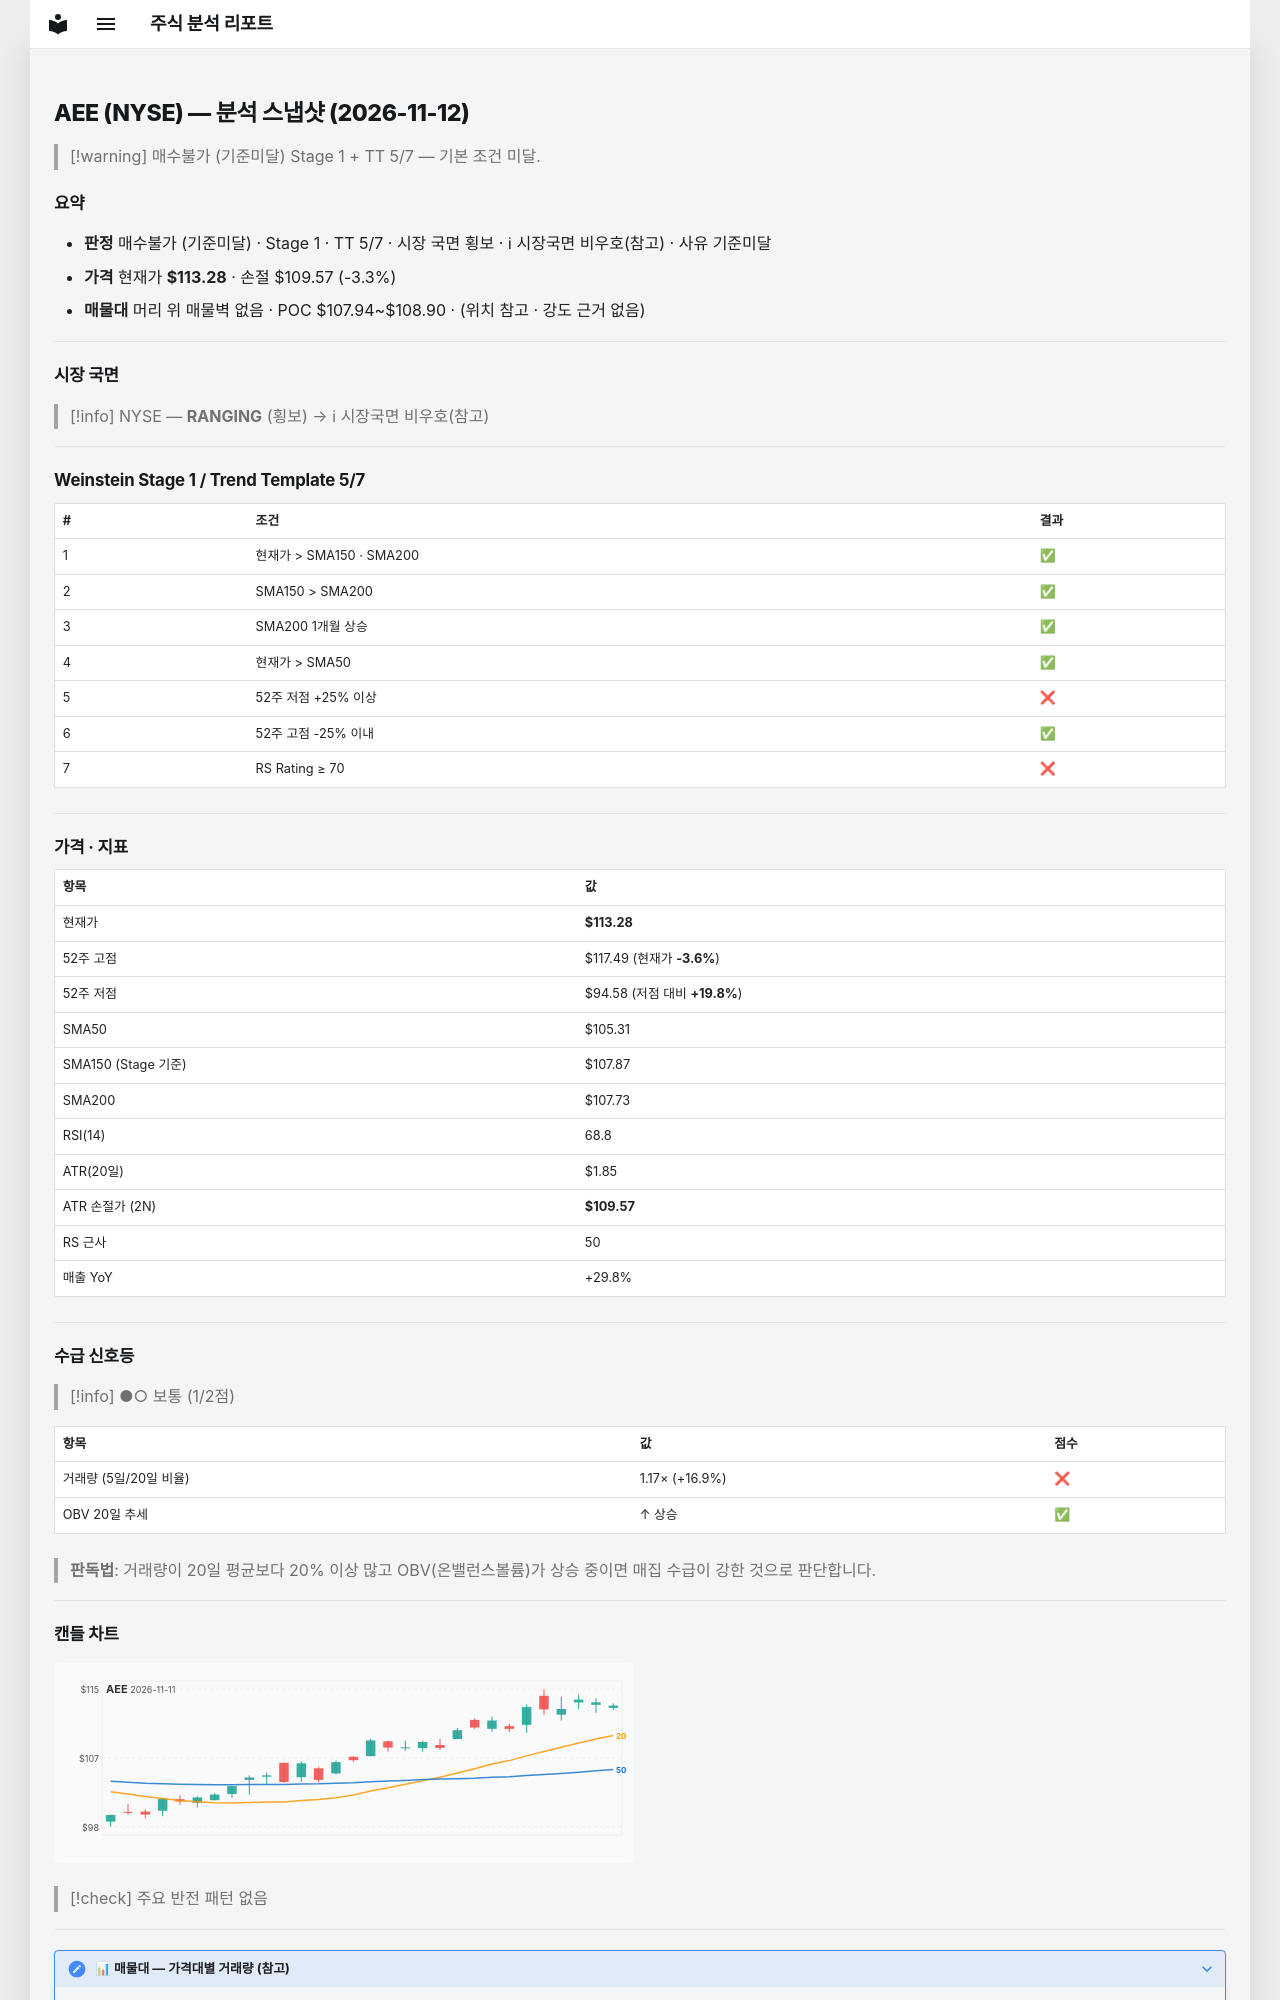

repository: soloandco/stock-reports · page: snapshots/AEE-2026-11-12/index.html · generator: mkdocs

---
type: analysis-snapshot
title: AEE 분석 스냅샷
ticker: AEE
market: NYSE
created: 2026-11-12
updated: 2026-11-12
bar-date: 2026-11-11
verdict: 매수불가
verdict-reason: 기준미달
real-rr: 1.14
sma50-gap-pct: 7.6
weekly-position: 저항대아래
weekly-overhead-price: 117.49
weekly-overhead-pct: 3.7
stage: 1
trend-template-score: 5
tt-max: 7
ma-set: sma-50-150-200
price: 113.2750015258789
stop-price: 109.56755432284017
market-regime: RANGING
supply-demand-score: 1/2
supply-demand-label: 보통
status: tracking
tags:
  - stock-agent
  - watchlist
  - AEE
  - analysis
related:
  - "[[analysis-template]]"
---

# AEE (NYSE) — 분석 스냅샷 (2026-11-12)

> [!warning] 매수불가 (기준미달)
> Stage 1 + TT 5/7 — 기본 조건 미달.

## 요약

- **판정** 매수불가 (기준미달) · Stage 1 · TT 5/7 · 시장 국면 횡보 · ℹ 시장국면 비우호(참고) · 사유 기준미달
- **가격** 현재가 **$113.28** · 손절 $109.57 (-3.3%)
- **매물대** 머리 위 매물벽 없음 · POC $107.94~$108.90 · (위치 참고 · 강도 근거 없음)

---

## 시장 국면

> [!info] NYSE — **RANGING** (횡보) → ℹ 시장국면 비우호(참고)

---

## Weinstein Stage 1 / Trend Template 5/7

| # | 조건 | 결과 |
|---|------|------|
| 1 | 현재가 > SMA150 · SMA200 | ✅ |
| 2 | SMA150 > SMA200 | ✅ |
| 3 | SMA200 1개월 상승 | ✅ |
| 4 | 현재가 > SMA50 | ✅ |
| 5 | 52주 저점 +25% 이상 | ❌ |
| 6 | 52주 고점 -25% 이내 | ✅ |
| 7 | RS Rating ≥ 70 | ❌ |

---

## 가격 · 지표

| 항목 | 값 |
|------|---|
| 현재가 | **$113.28** |
| 52주 고점 | $117.49 (현재가 **-3.6%**) |
| 52주 저점 | $94.58 (저점 대비 **+19.8%**) |
| SMA50 | $105.31 |
| SMA150 (Stage 기준) | $107.87 |
| SMA200 | $107.73 |
| RSI(14) | 68.8 |
| ATR(20일) | $1.85 |
| ATR 손절가 (2N) | **$109.57** |
| RS 근사 | 50 |
| 매출 YoY | +29.8% |

---
## 수급 신호등

> [!info] ●○ 보통 (1/2점)

| 항목 | 값 | 점수 |
|------|------|------|
| 거래량 (5일/20일 비율) | 1.17× (+16.9%) | ❌ |
| OBV 20일 추세 | ↑ 상승 | ✅ |

> **판독법**: 거래량이 20일 평균보다 20% 이상 많고 OBV(온밸런스볼륨)가 상승 중이면 매집 수급이 강한 것으로 판단합니다.

---
